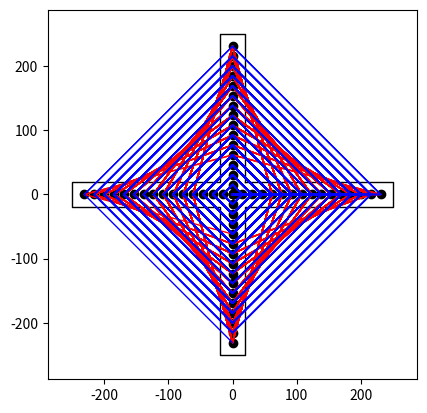

The matplotlib source for this figure:
#!/usr/bin/env python
# Test prog stringart triangle

import matplotlib.pyplot as plt
import numpy as np
import math

# Global Vars
StringLength = 0
NailCount = 0

class Cross:
	def __init__(self,width,nails,thick):
		self.width=width
		self.nails=nails
		self.thick=thick

		NailCount = nails*4

		self.nailwidth = width-thick

		half = self.nailwidth/2

		self.x1 = np.linspace(0,half,nails) # rechts
		self.y1 = np.zeros(nails)
		self.x2 = np.zeros(nails) # boven
		self.y2 = np.linspace(0,half,nails)
		self.x3 = np.linspace(0,-half,nails) # links
		self.y3 = np.zeros(nails)
		self.x4 = np.zeros(nails) # onder
		self.y4 = np.linspace(0,-half,nails)

		self.xcontourplot = [thick/2,width/2,width/2,thick/2,thick/2,-thick/2,-thick/2,-width/2,-width/2,-thick/2,-thick/2,thick/2,thick/2]
		self.ycontourplot = [thick/2,thick/2,-thick/2,-thick/2,-width/2,-width/2,-thick/2,-thick/2,thick/2,thick/2,width/2,width/2,thick/2]

	def plotCross(self):
		plt.plot(self.x1,self.y1,'ko',linewidth=1)
		plt.plot(self.x2,self.y2,'ko',linewidth=1)
		plt.plot(self.x3,self.y3,'ko',linewidth=1)
		plt.plot(self.x4,self.y4,'ko',linewidth=1)
		plt.plot(self.xcontourplot,self.ycontourplot,'k-',linewidth=1)
		plt.axis([-self.width/2-self.thick,self.width/2+self.thick,-self.width/2-self.thick,self.width/2+self.thick])
		plt.gca().set_aspect('equal', adjustable='box') # make axes equal

class Curve(Cross):
	def __init__(self,width,nails,thick,Nshift=0,trimStart=0,trimEnd=0):
		super().__init__(width,nails,thick)
		self.Nshift = Nshift
		self.trimStart = trimStart
		self.trimEnd = trimEnd

		self.curve1X = []
		self.curve1Y = []
		if(self.Nshift<0):
			Nstart = -self.Nshift
			Nend = 0
		else:
			Nstart = 0
			Nend = self.Nshift
			
		for i in range(Nstart+self.trimStart,self.nails-Nend-self.trimEnd):
			self.curve1X.append(self.x1[i])
			self.curve1Y.append(0)

			self.curve1X.append(0)
			self.curve1Y.append(self.y2[self.nails-1-i-self.Nshift])

			self.curve1X.append(self.x3[i])
			self.curve1Y.append(0)

			self.curve1X.append(0)
			self.curve1Y.append(self.y4[self.nails-1-i-self.Nshift])

			self.curve1X.append(self.x1[i])
			self.curve1Y.append(0)

			self.StringLengthThis = 0
			for count in range(1,len(self.curve1X)):
				self.StringLengthThis += math.sqrt(math.pow(self.curve1X[count]-self.curve1X[count-1],2) + math.pow(self.curve1X[count]-self.curve1X[count-1],2)) # *4 cause 4 quadrants
			# StringLength += self.StringLengthThis


	def plot(self,color='b',makeTut=0,tutName="cross"):

		for i in range(1,len(self.curve1X)):
			plt.plot(self.curve1X[0:i],self.curve1Y[0:i],color,linewidth=1)
			if(makeTut):
				fig.savefig(tutName+str(i)+".png")
		# plt.plot(self.curve1X,self.curve1Y,self.color,linewidth=1)
		# if(makeTut):
		# 	fig.savefig(tutName+".png")

class Straight(Cross):
	def __init__(self,width,nails,thick,Nshift=0,trimStart=0,trimEnd=0):
		super().__init__(width,nails,thick)
		self.Nshift = Nshift
		self.trimStart = trimStart
		self.trimEnd = trimEnd

		self.curve1X = []
		self.curve1Y = []
		if(self.Nshift<0):
			Nstart = -self.Nshift
			Nend = 0
		else:
			Nstart = 0
			Nend = self.Nshift
			
		for i in range(Nstart+self.trimStart,self.nails-Nend-self.trimEnd):
			self.curve1X.append(self.x1[i])
			self.curve1Y.append(0)

			self.curve1X.append(0)
			self.curve1Y.append(self.y2[i-self.Nshift])

			self.curve1X.append(self.x3[i])
			self.curve1Y.append(0)

			self.curve1X.append(0)
			self.curve1Y.append(self.y4[i-self.Nshift])

			self.curve1X.append(self.x1[i])
			self.curve1Y.append(0)

			self.StringLengthThis = 0
			for count in range(1,len(self.curve1X)):
				self.StringLengthThis += math.sqrt(math.pow(self.curve1X[count]-self.curve1X[count-1],2) + math.pow(self.curve1X[count]-self.curve1X[count-1],2)) # *4 cause 4 quadrants
			# StringLength += self.StringLengthThis


	def plot(self,color='b',makeTut=0,tutName="cross"):

		for i in range(1,len(self.curve1X)):
			plt.plot(self.curve1X[0:i],self.curve1Y[0:i],color,linewidth=1)
			if(makeTut):
				fig.savefig(tutName+str(i)+".png")
		# plt.plot(self.curve1X,self.curve1Y,self.color,linewidth=1)
		# if(makeTut):
		# 	fig.savefig(tutName+".png")






c1 = Curve(500,16,38,-4,0,0)
# c2 = Curve(500,13,38,-4,0,5)
# c3 = Curve(500,13,38,5,0,0)
s1 = Straight(500,16,38,0,0,0)


fig = plt.figure()
c1.plotCross()
c1.plot('r',0,"1CrossA")
s1.plot('b',0,"1CrossA")

# plt.clf() # To clear figure (but leaves axes) -> need to replot cross though!

# c2.plot('b',1,"2CrossA")
# c3.plot('y',1,"3CrossA")
plt.show()



# blat = 38

# breedte = 500-blat #mm
# Nspijkers = 20 #mm

# afstand = breedte/Nspijkers

# helft = breedte/2

# x1 = np.linspace(0,helft,Nspijkers) # rechts
# y1 = np.zeros(Nspijkers)
# x2 = np.zeros(Nspijkers) # boven
# y2 = np.linspace(0,helft,Nspijkers)
# x3 = np.linspace(0,-helft,Nspijkers) # links
# y3 = np.zeros(Nspijkers)
# x4 = np.zeros(Nspijkers) # onder
# y4 = np.linspace(0,-helft,Nspijkers)

# Nshift = 5
# Nshift2 = 5

# layer2_Nshift = 0
# layer2_Nshift2 = 15

# layer3_Nshift = 10
# layer3_Nshift2 = 0

# straight_Nshift = 0
# straight_Nshift2 = 10

# hoek1X = []
# hoek1Y = []
# hoek2X = []
# hoek2Y = []
# hoek3X = []
# hoek3Y = []
# hoek4X = []
# hoek4Y = []
# for i in range(0,Nspijkers-Nshift2-Nshift):
# 	hoek1X.append(x1[i+Nshift2])
# 	hoek1X.append(0)
# 	hoek1Y.append(0)
# 	hoek1Y.append(y2[Nspijkers-1-i-Nshift])

# 	hoek2X.append(0)
# 	hoek2X.append(x3[Nspijkers-1-i-Nshift])
# 	hoek2Y.append(y2[i+Nshift2])
# 	hoek2Y.append(0)

# 	hoek3X.append(x3[i+Nshift2])
# 	hoek3X.append(0)
# 	hoek3Y.append(0)
# 	hoek3Y.append(y4[Nspijkers-1-i-Nshift])

# 	hoek4X.append(0)
# 	hoek4X.append(x1[Nspijkers-1-i-Nshift])
# 	hoek4Y.append(y4[i+Nshift2])
# 	hoek4Y.append(0)

# layer2_hoek1X = []
# layer2_hoek1Y = []
# layer2_hoek2X = []
# layer2_hoek2Y = []
# layer2_hoek3X = []
# layer2_hoek3Y = []
# layer2_hoek4X = []
# layer2_hoek4Y = []
# for i in range(0,Nspijkers-layer2_Nshift2-layer2_Nshift):
# 	layer2_hoek1X.append(x1[i+layer2_Nshift2])
# 	layer2_hoek1X.append(0)
# 	layer2_hoek1Y.append(0)
# 	layer2_hoek1Y.append(y2[Nspijkers-1-i-layer2_Nshift])

# 	layer2_hoek2X.append(0)
# 	layer2_hoek2X.append(x3[Nspijkers-1-i-layer2_Nshift])
# 	layer2_hoek2Y.append(y2[i+layer2_Nshift2])
# 	layer2_hoek2Y.append(0)

# 	layer2_hoek3X.append(x3[i+layer2_Nshift2])
# 	layer2_hoek3X.append(0)
# 	layer2_hoek3Y.append(0)
# 	layer2_hoek3Y.append(y4[Nspijkers-1-i-layer2_Nshift])

# 	layer2_hoek4X.append(0)
# 	layer2_hoek4X.append(x1[Nspijkers-1-i-layer2_Nshift])
# 	layer2_hoek4Y.append(y4[i+layer2_Nshift2])
# 	layer2_hoek4Y.append(0)

# layer3_hoek1X = []
# layer3_hoek1Y = []
# layer3_hoek2X = []
# layer3_hoek2Y = []
# layer3_hoek3X = []
# layer3_hoek3Y = []
# layer3_hoek4X = []
# layer3_hoek4Y = []
# for i in range(0,Nspijkers-layer3_Nshift2-layer3_Nshift):
# 	layer3_hoek1X.append(x1[i+layer3_Nshift2])
# 	layer3_hoek1X.append(0)
# 	layer3_hoek1Y.append(0)
# 	layer3_hoek1Y.append(y2[Nspijkers-1-i-layer3_Nshift])

# 	layer3_hoek2X.append(0)
# 	layer3_hoek2X.append(x3[Nspijkers-1-i-layer3_Nshift])
# 	layer3_hoek2Y.append(y2[i+layer3_Nshift2])
# 	layer3_hoek2Y.append(0)

# 	layer3_hoek3X.append(x3[i+layer3_Nshift2])
# 	layer3_hoek3X.append(0)
# 	layer3_hoek3Y.append(0)
# 	layer3_hoek3Y.append(y4[Nspijkers-1-i-layer3_Nshift])

# 	layer3_hoek4X.append(0)
# 	layer3_hoek4X.append(x1[Nspijkers-1-i-layer3_Nshift])
# 	layer3_hoek4Y.append(y4[i+layer3_Nshift2])
# 	layer3_hoek4Y.append(0)


# straight_hoek1X = []
# straight_hoek1Y = []
# straight_hoek2X = []
# straight_hoek2Y = []
# straight_hoek3X = []
# straight_hoek3Y = []
# straight_hoek4X = []
# straight_hoek4Y = []
# for i in range(straight_Nshift,Nspijkers-straight_Nshift2):
# 	straight_hoek1X.append(x1[i])
# 	straight_hoek1X.append(0)
# 	straight_hoek1Y.append(0)
# 	straight_hoek1Y.append(y2[i])

# 	straight_hoek2X.append(0)
# 	straight_hoek2X.append(x3[i])
# 	straight_hoek2Y.append(y2[i])
# 	straight_hoek2Y.append(0)

# 	straight_hoek3X.append(x3[i])
# 	straight_hoek3X.append(0)
# 	straight_hoek3Y.append(0)
# 	straight_hoek3Y.append(y4[i])

# 	straight_hoek4X.append(0)
# 	straight_hoek4X.append(x1[i])
# 	straight_hoek4Y.append(y4[i])
# 	straight_hoek4Y.append(0)

# fig = plt.figure()




# #plot patterns
# plt.plot(hoek1X,hoek1Y,'r-',linewidth=1.0)
# plt.plot(hoek2X,hoek2Y,'r-',linewidth=1.0)
# plt.plot(hoek3X,hoek3Y,'r-',linewidth=1.0)
# plt.plot(hoek4X,hoek4Y,'r-',linewidth=1.0)

# plt.plot(layer2_hoek1X,layer2_hoek1Y,'b-',linewidth=1.0)
# plt.plot(layer2_hoek2X,layer2_hoek2Y,'b-',linewidth=1.0)
# plt.plot(layer2_hoek3X,layer2_hoek3Y,'b-',linewidth=1.0)
# plt.plot(layer2_hoek4X,layer2_hoek4Y,'b-',linewidth=1.0)

# plt.plot(layer3_hoek1X,layer3_hoek1Y,'y-',linewidth=1.0)
# plt.plot(layer3_hoek2X,layer3_hoek2Y,'y-',linewidth=1.0)
# plt.plot(layer3_hoek3X,layer3_hoek3Y,'y-',linewidth=1.0)
# plt.plot(layer3_hoek4X,layer3_hoek4Y,'y-',linewidth=1.0)

# # plt.plot(straight_hoek1X,straight_hoek1Y,'y-')
# # plt.plot(straight_hoek2X,straight_hoek2Y,'y-')
# # plt.plot(straight_hoek3X,straight_hoek3Y,'y-')
# # plt.plot(straight_hoek4X,straight_hoek4Y,'y-')

# plt.show()
# fig.savefig("cross1.png")

# # COLORS
# # blue		b	[0,0,1]
# # black		k	[0,0,0]
# # red		r	[1,0,0]
# # green		g	[0,1,0]
# # yellow	y	[1,1,0]
# # cyan		c	[0,1,1]
# # magenta	m	[1,0,1]
# # white		w	[1,1,1]

# # Calculate distances
# distanceHoek = 0
# distanceHoek_layer2 = 0
# distanceHoek_layer3 = 0
# distanceHoek_straight = 0

# for count in range(1,len(hoek1X)):
# 	distanceHoek += math.sqrt(math.pow(hoek1X[count]-hoek1X[count-1],2) + math.pow(hoek1Y[count]-hoek1Y[count-1],2))
	
# for count in range(1,len(layer2_hoek1X)):
# 	distanceHoek_layer2 += math.sqrt(math.pow(layer2_hoek1X[count]-layer2_hoek1X[count-1],2) + math.pow(layer2_hoek1Y[count]-layer2_hoek1Y[count-1],2))

# for count in range(1,len(layer3_hoek1X)):
# 	distanceHoek_layer3 += math.sqrt(math.pow(layer3_hoek1X[count]-layer3_hoek1X[count-1],2) + math.pow(layer3_hoek1Y[count]-layer3_hoek1Y[count-1],2))

# # for count in range(1,len(straight_hoek1X)):
# # 	distanceHoek_straight += math.sqrt(math.pow(straight_hoek1X[count]-straight_hoek1X[count-1],2) + math.pow(straight_hoek1Y[count]-straight_hoek1Y[count-1],2))

# print ((distanceHoek+distanceHoek_layer2+distanceHoek_layer3)*4)


# print("Lengte String: " + str(round((distanceHoek+distanceHoek_layer2+distanceHoek_layer3)*4/1000,2)) + "m")
# print("Aantal Spijkers: " + str(Nspijkers*4-4))